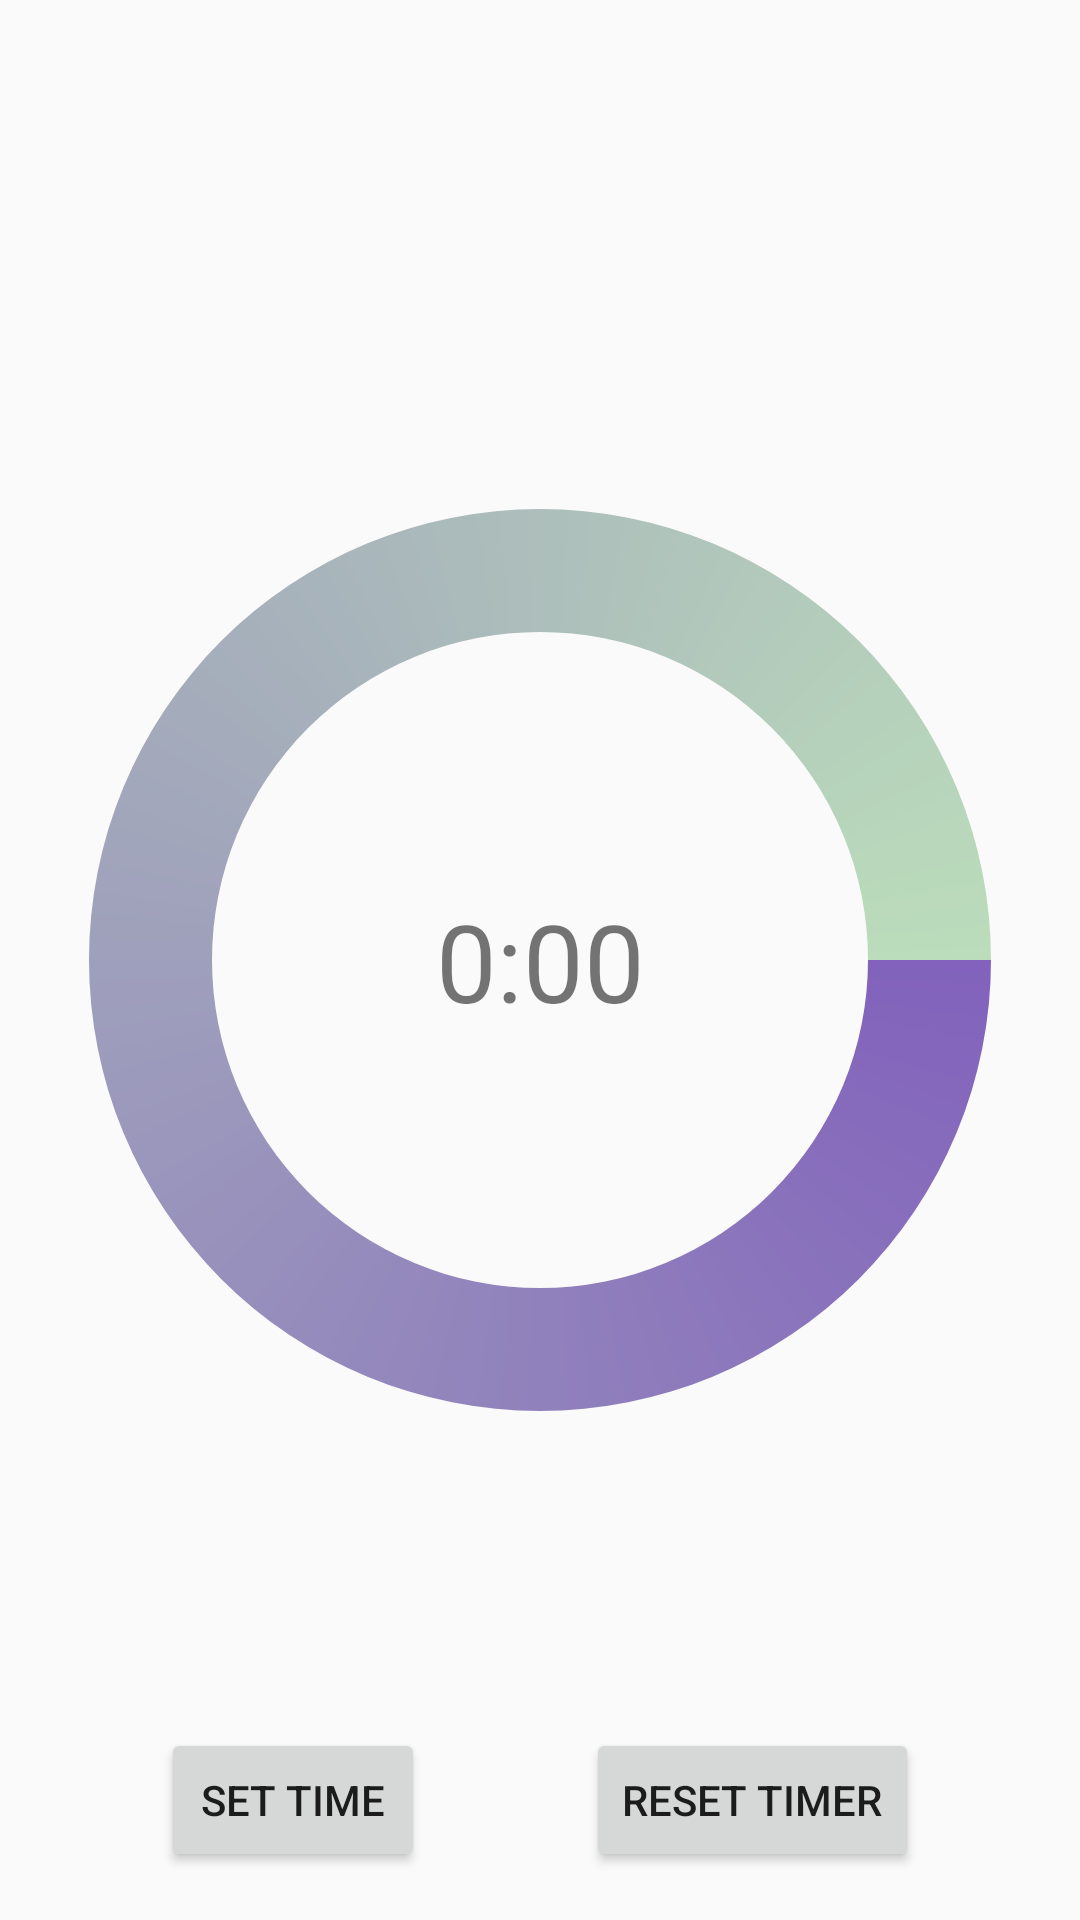

Produce the Android XML layout that renders to this screen, including the resource entries it uses.
<!-- AndroidManifest.xml: application theme AppTheme -->
<!-- res/layout/fragment_timer.xml -->
<?xml version="1.0" encoding="utf-8"?>
    <androidx.constraintlayout.widget.ConstraintLayout
        xmlns:app="http://schemas.android.com/apk/res-auto"
        xmlns:android="http://schemas.android.com/apk/res/android"
        android:layout_width="match_parent"
        android:layout_height="match_parent"
        android:layout_gravity="center">

        <ProgressBar
            android:id="@+id/progress"
            android:layout_width="0dp"
            android:layout_height="0dp"
            app:layout_constraintTop_toTopOf="parent"
            app:layout_constraintBottom_toBottomOf="parent"
            app:layout_constraintLeft_toLeftOf="parent"
            app:layout_constraintRight_toRightOf="parent"
            android:layout_margin="16dp"
            android:progress="25"
            android:indeterminateDrawable="@drawable/timer_progress"
            ></ProgressBar>


        <TextView
            android:id="@+id/clock"
            android:layout_width="wrap_content"
            android:layout_height="wrap_content"
            android:text="0:00"
            android:textSize="36dp"
            app:layout_constraintTop_toTopOf="parent"
            app:layout_constraintLeft_toLeftOf="parent"
            app:layout_constraintRight_toRightOf="parent"
            app:layout_constraintBottom_toBottomOf="parent"
            />

        <Button
            android:id="@+id/set_timer"
            android:layout_width="wrap_content"
            android:layout_height="wrap_content"
            android:text="Set Time"
            android:layout_marginBottom="16dp"
            app:layout_constraintLeft_toLeftOf="parent"
            app:layout_constraintRight_toLeftOf="@id/reset"
            app:layout_constraintBottom_toBottomOf="parent"
            />
        <Button
            android:id="@+id/reset"
            android:layout_width="wrap_content"
            android:layout_height="wrap_content"
            android:text="Reset Timer"
            android:layout_marginBottom="16dp"
            app:layout_constraintLeft_toRightOf="@id/set_timer"
            app:layout_constraintRight_toRightOf="parent"
            app:layout_constraintBottom_toBottomOf="parent"
            />

    </androidx.constraintlayout.widget.ConstraintLayout>
<!-- resources referenced by this layout -->
<resources>
  <!-- drawable timer_progress (drawable) -->
  <?xml version="1.0" encoding="utf-8"?>
  <rotate xmlns:android="http://schemas.android.com/apk/res/android"
      android:pivotX="50%"
      android:pivotY="50%"
      android:fromDegrees="0"
      android:toDegrees="360">
  
      <shape
          android:shape="ring"
          android:innerRadiusRatio="3"
          android:thicknessRatio="8"
          android:useLevel="false">
  
          <size
              android:width="76dip"
              android:height="76dip" />
  
          <gradient
              android:type="sweep"
              android:useLevel="false"
              android:startColor="@color/fasted_bright"
              android:endColor="@color/success"
              android:angle="0"/>
  
      </shape>
  
  </rotate>
  <style name="AppTheme" parent="Theme.AppCompat.Light.DarkActionBar">
          
          <item name="colorPrimary">@color/colorPrimary</item>
          <item name="colorPrimaryDark">@color/colorPrimaryDark</item>
          <item name="colorAccent">@color/colorAccent</item>
      </style>
  <color name="fasted_bright">#8262BC</color>
  <color name="success">#BBDDBB</color>
  <color name="colorPrimary">#6200EE</color>
  <color name="colorPrimaryDark">#3700B3</color>
  <color name="colorAccent">#03DAC5</color>
</resources>
